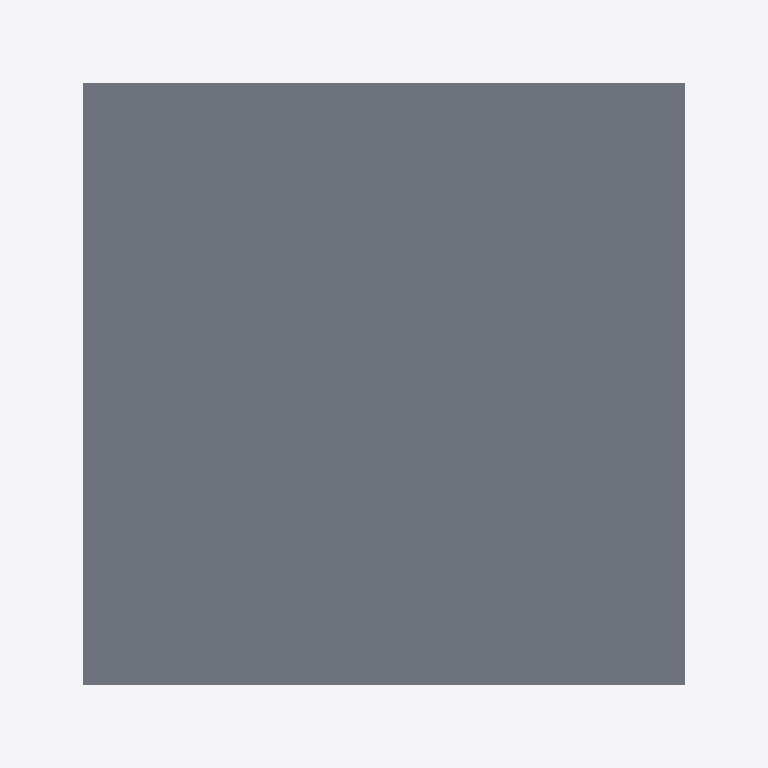
Plan cut of the same IFC building model at storey 'Level 2' (level 4.00 m, cut at 5.40 m), seen from above with north up, elements coloured by IFC class (only those large enough to see are counted): 1 slab (grey). No cut surface shows.
Extent 23.6 m × 23.6 m × 4.5 m (x, y, z). Storeys (2): Level 1 at 0.00 m; Level 2 at 4.00 m. Elements (6): 4 IfcWall, 2 IfcSlab.

HEADER;
FILE_DESCRIPTION(('ViewDefinition [DesignTransferView_V1.0]'),'2;1');
FILE_NAME('0001','2022-12-01T09:00:16',(''),(''),'The EXPRESS Data Manager Version 5.02.0100.07 : ','22.0.2.392 - Exporter 22.0.2.392 - Alternate UI ','');
FILE_SCHEMA(('IFC4'));
ENDSEC;
DATA;
#127=IFCPROJECT('1iJrI2CQH21R$aU79IRtxh',#42,'0001',$,$,'Project Name','Project Status',(#114),#109);
#165=IFCSITE('1iJrI2CQH21R$aU79IRtxf',#42,'Default',$,$,#164,$,$,.ELEMENT.,(42,21,31,181945),(-71,-3,-24,-263305),0.0,$,$);
#142=IFCBUILDING('1iJrI2CQH21R$aU79IRtxg',#42,'',$,$,#33,$,'',.ELEMENT.,$,$,#138);
#155=IFCBUILDINGSTOREY('1iJrI2CQH21R$aU7Aja80i',#42,'Level 1',$,'Level:8mm Head',#153,$,'Level 1',.ELEMENT.,0.0);
#161=IFCBUILDINGSTOREY('1iJrI2CQH21R$aU7Aja8Ej',#42,'Level 2',$,'Level:8mm Head',#160,$,'Level 2',.ELEMENT.,3999.99999999947);
#779=IFCSLAB('1a$V6ZCt15gRo6uTa5q4hX',#42,'Floor:Concrete-Commercial 362mm:346774',$,'Floor:Concrete-Commercial 362mm',#744,#775,'346774',.FLOOR.);
ENDSEC;
